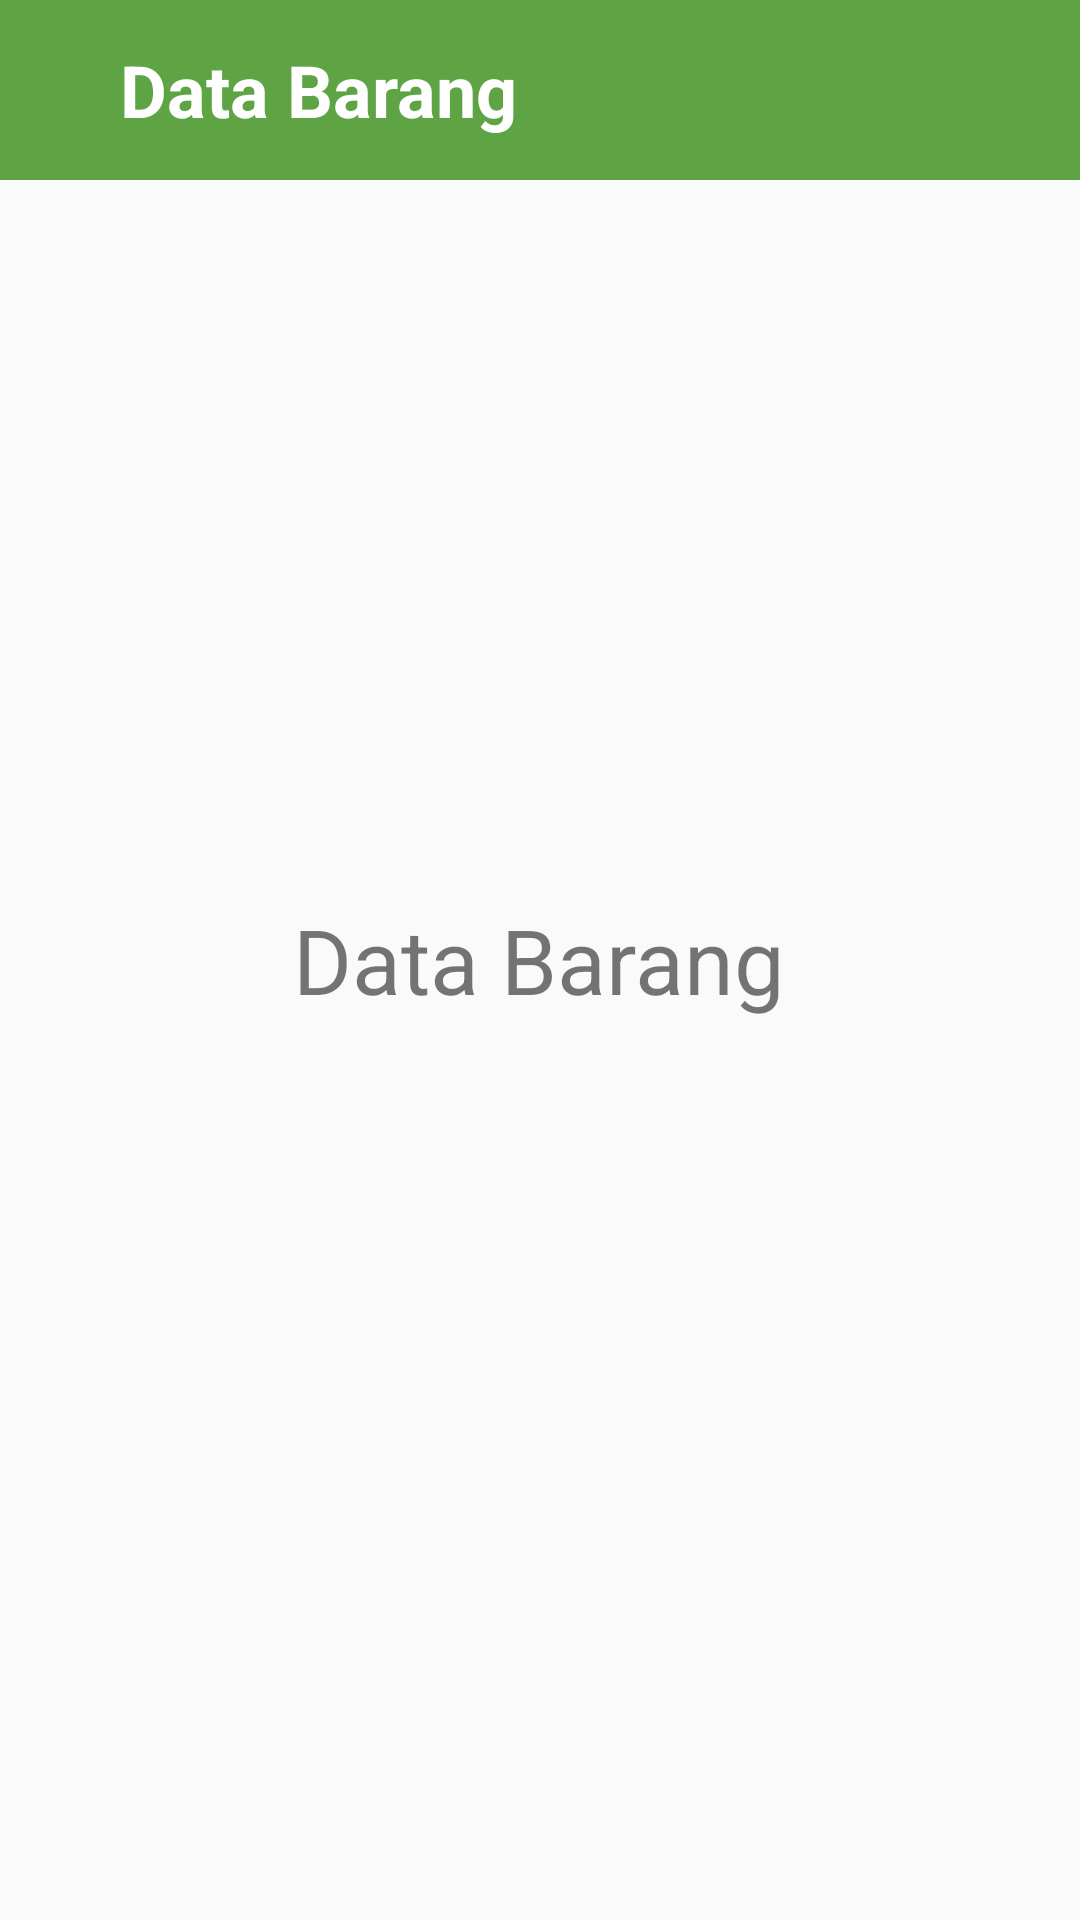

Reconstruct the res/layout file that produces this screen, plus the resources it refers to.
<!-- AndroidManifest.xml: activity theme Custom -->
<!-- res/layout/activity_adm_data_barang.xml -->
<?xml version="1.0" encoding="utf-8"?>
<RelativeLayout xmlns:android="http://schemas.android.com/apk/res/android"
    xmlns:app="http://schemas.android.com/apk/res-auto"
    xmlns:tools="http://schemas.android.com/tools"
    android:layout_width="match_parent"
    android:layout_height="match_parent"
    tools:context=".Admin.Dashboard.Barang.AdmDataBarangActivity">


    <RelativeLayout
        android:layout_width="match_parent"
        android:layout_height="60dp"
        android:background="@color/colorPrimary"
        android:id="@+id/toolbar">

        <LinearLayout
            android:layout_width="wrap_content"
            android:layout_height="wrap_content"
            android:orientation="horizontal"
            android:layout_centerVertical="true"
            android:layout_alignParentLeft="true">

            <ImageView
                android:layout_width="30dp"
                android:layout_height="32dp"
                android:layout_marginLeft="5dp"
                android:src="@drawable/ic_left"
                android:id="@+id/back"/>

            <TextView
                android:layout_width="wrap_content"
                android:layout_height="wrap_content"
                android:text="Data Barang"
                android:layout_marginLeft="5dp"
                android:textColor="@android:color/white"
                android:textSize="24sp"
                android:textStyle="bold"/>

        </LinearLayout>

    </RelativeLayout>

    <TextView
        android:layout_width="wrap_content"
        android:layout_height="wrap_content"
        android:text="Data Barang"
        android:textSize="30sp"
        android:layout_centerInParent="true"/>

</RelativeLayout>
<!-- resources referenced by this layout -->
<resources>
  <color name="colorPrimary">#5ea445</color>
  <style name="Custom" parent="Theme.AppCompat.Light.NoActionBar">
          <item name="colorPrimary">@color/colorPrimary</item>
          <item name="colorPrimaryDark">@color/colorPrimaryDark</item>
          <item name="colorAccent">@color/colorAccent</item>
      </style>
  <color name="colorPrimaryDark">#569041</color>
  <color name="colorAccent">#985a25</color>
</resources>
